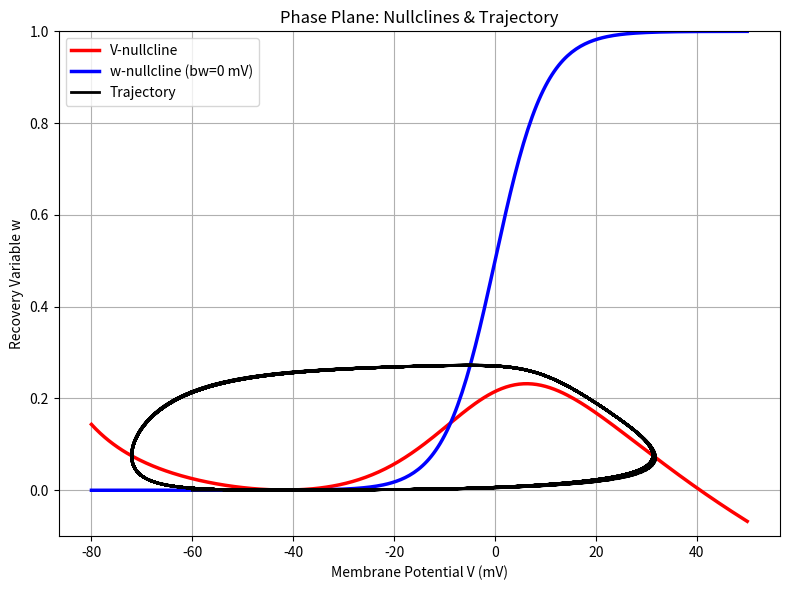

The script that saved this image:
import numpy as np
import matplotlib.pyplot as plt
from scipy.integrate import odeint


class PrescottModel:
    def __init__(self, parameters):
        self.params = parameters

    def v_nullcline(self, V):
        p = self.params
        m_inf = 0.5 * (1 + np.tanh((V - p["bm"]) / p["cm"]))
        I_Na = p["gfast"] * m_inf * (V - p["ENa"])
        I_leak = p["gleak"] * (V - p["Eleak"])
        return (p["I_stim"] - I_Na - I_leak) / (p["gslow"] * (V - p["EK"]))

    def w_nullcline(self, V, bw):
        p = self.params
        return 0.5 * (1 + np.tanh((V - bw) / p["cw"]))

    def morris_lecar_ode(self, state, t, bw):
        p = self.params
        V, w = state
        m = 0.5 * (1 + np.tanh((V - p["bm"]) / p["cm"]))
        w_inf = 0.5 * (1 + np.tanh((V - bw) / p["cw"]))
        lambda_w = p["ww"] * np.cosh((V - bw) / (2 * p["cw"]))
        dVdt = (p["I_stim"] - p["gfast"] * m * (V - p["ENa"]) -
                p["gleak"] * (V - p["Eleak"]) - p["gslow"] * w * (V - p["EK"])) / p["C"]
        dwdt = lambda_w * (w_inf - w)
        return [dVdt, dwdt]

    def simulate_trajectory(self, t, init_state, bw):
        sol = odeint(self.morris_lecar_ode, init_state, t, args=(bw,))
        return sol

    def plot_nullclines_and_trajectory(self, bw, init_state, t_range, V_range):
        V_values = np.linspace(V_range[0], V_range[1], 300)
        w_v_null = self.v_nullcline(V_values)
        w_w_null = self.w_nullcline(V_values, bw)

        plt.figure(figsize=(8, 6))
        plt.plot(V_values, w_v_null, 'r', linewidth=2.5, label='V-nullcline')
        plt.plot(V_values, w_w_null, 'b', linewidth=2.5, label=f'w-nullcline (bw={bw} mV)')

        t = np.linspace(t_range[0], t_range[1], 10000)
        sol = self.simulate_trajectory(t, init_state, bw)
        plt.plot(sol[:, 0], sol[:, 1], 'k-', linewidth=2, label='Trajectory')

        plt.xlabel("Membrane Potential V (mV)")
        plt.ylabel("Recovery Variable w")
        plt.legend()
        plt.grid(True)
        plt.ylim(-0.1, 1)
        plt.title("Phase Plane: Nullclines & Trajectory")
        plt.tight_layout()
        plt.show()


def main():
    parameters = {
        "gfast": 20, "gslow": 20, "gleak": 2,
        "ENa": 50, "EK": -100, "Eleak": -70,
        "C": 2, "bm": -1.2, "cm": 18, "cw": 10, "ww": 0.15,
        "I_stim": 37
    }
    bw = 0
    init_state = [-60, 0]
    t_range = [0, 1000]
    V_range = [-80, 50]

    model = PrescottModel(parameters)
    model.plot_nullclines_and_trajectory(bw, init_state, t_range, V_range)


if __name__ == "__main__":
    main()
